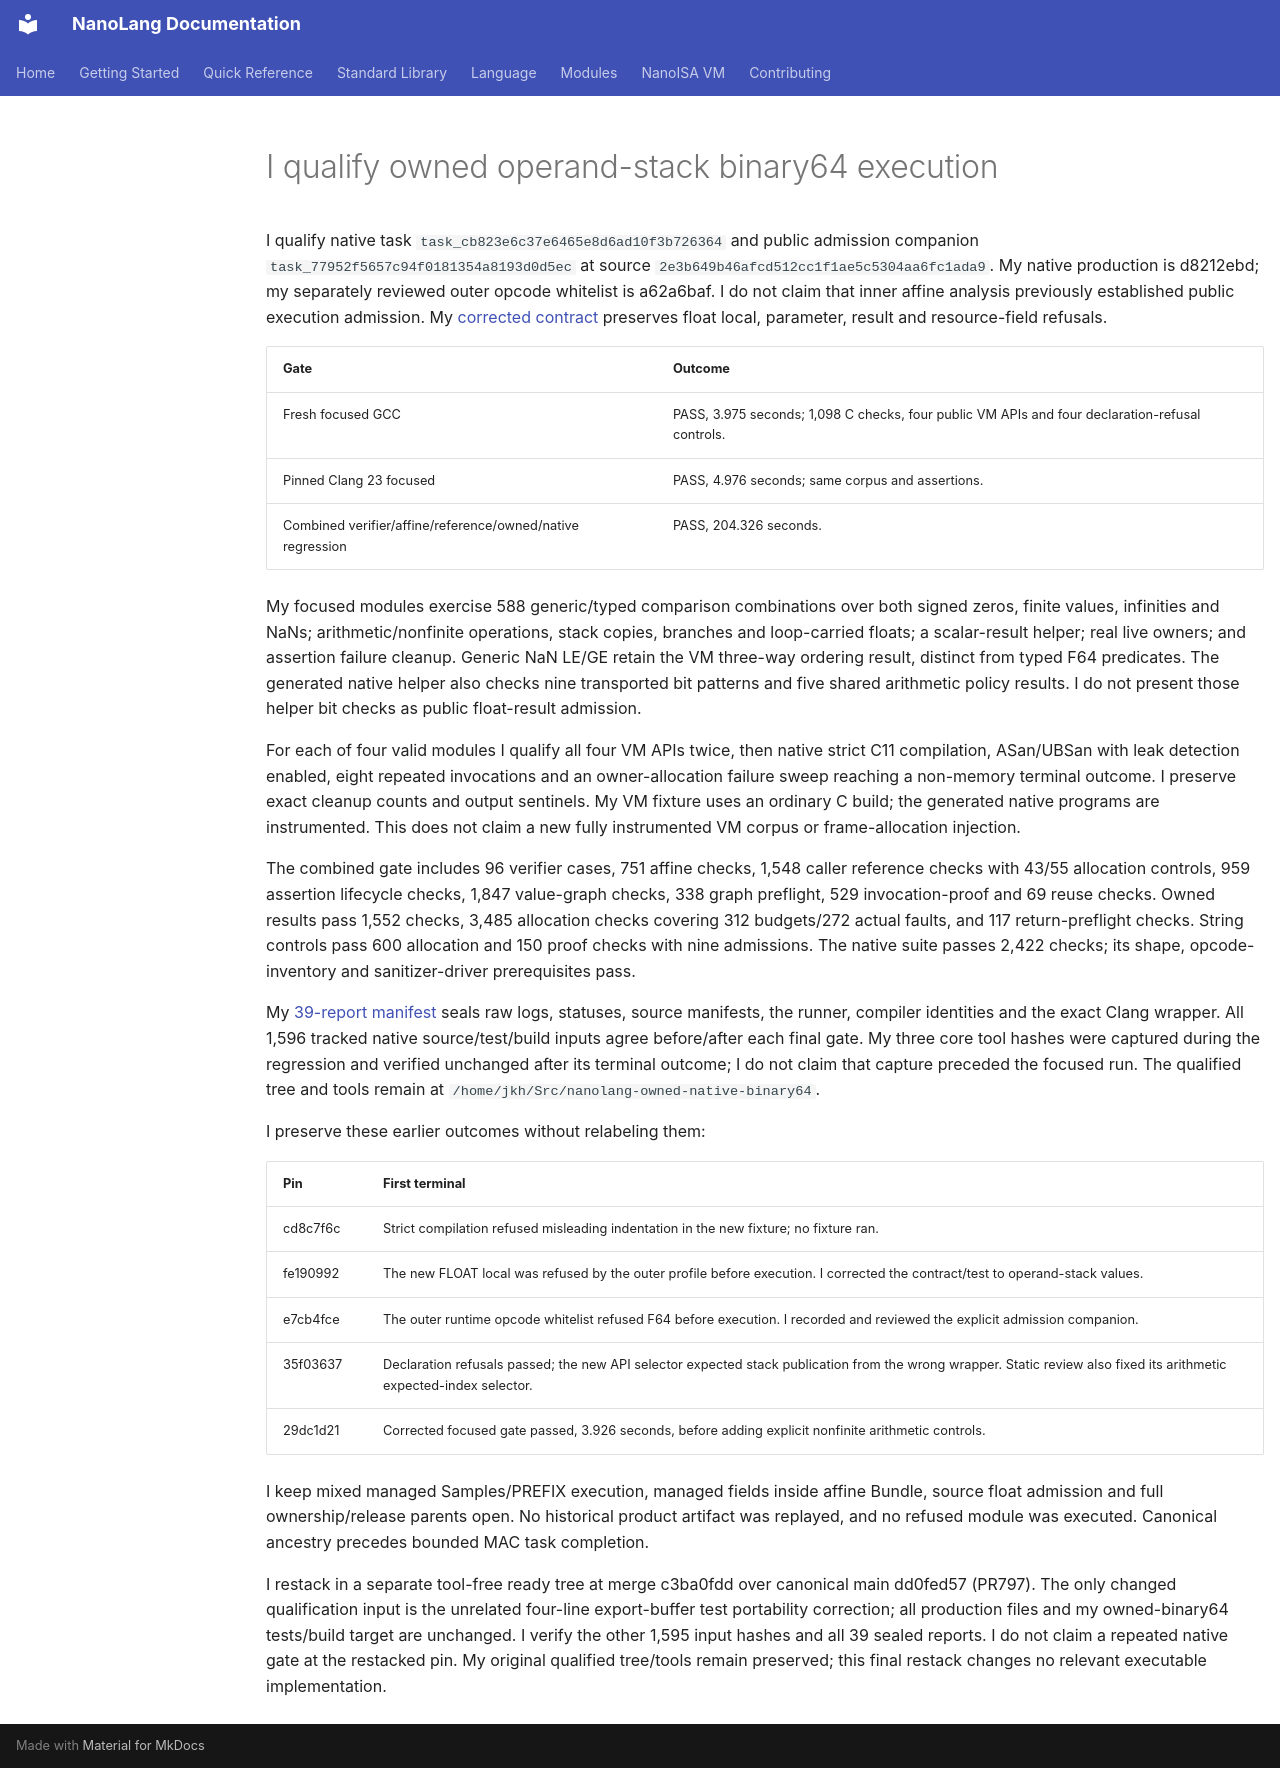

repository: jordanhubbard/nanolang · page: evidence/owned-binary64/index.html · generator: mkdocs

# I qualify owned operand-stack binary64 execution

I qualify native task `task_cb823e6c37e6465e8d6ad10f3b726364` and public admission
companion `task_77952f5657c94f0181354a8193d0d5ec` at source
`2e3b649b46afcd512cc1f1ae5c5304aa6fc1ada9`. My native production is d8212ebd;
my separately reviewed outer opcode whitelist is a62a6baf. I do not claim that
inner affine analysis previously established public execution admission. My
[corrected contract](../NANOISA_OWNED_NATIVE_BINARY64.md) preserves float local,
parameter, result and resource-field refusals.

| Gate | Outcome |
| --- | --- |
| Fresh focused GCC | PASS, 3.975 seconds; 1,098 C checks, four public VM APIs and four declaration-refusal controls. |
| Pinned Clang 23 focused | PASS, 4.976 seconds; same corpus and assertions. |
| Combined verifier/affine/reference/owned/native regression | PASS, 204.326 seconds. |

My focused modules exercise 588 generic/typed comparison combinations over both
signed zeros, finite values, infinities and NaNs; arithmetic/nonfinite operations,
stack copies, branches and loop-carried floats; a scalar-result helper; real live
owners; and assertion failure cleanup. Generic NaN LE/GE retain the VM three-way
ordering result, distinct from typed F64 predicates. The generated native helper
also checks nine transported bit patterns and five shared arithmetic policy
results. I do not present those helper bit checks as public float-result admission.

For each of four valid modules I qualify all four VM APIs twice, then native
strict C11 compilation, ASan/UBSan with leak detection enabled, eight repeated
invocations and an owner-allocation failure sweep reaching a non-memory terminal
outcome. I preserve exact cleanup counts and output sentinels. My VM fixture uses
an ordinary C build; the generated native programs are instrumented. This does
not claim a new fully instrumented VM corpus or frame-allocation injection.

The combined gate includes 96 verifier cases, 751 affine checks, 1,548 caller
reference checks with 43/55 allocation controls, 959 assertion lifecycle checks,
1,847 value-graph checks, 338 graph preflight, 529 invocation-proof and 69 reuse
checks. Owned results pass 1,552 checks, 3,485 allocation checks covering 312
budgets/272 actual faults, and 117 return-preflight checks. String controls pass
600 allocation and 150 proof checks with nine admissions. The native suite passes
2,422 checks; its shape, opcode-inventory and sanitizer-driver prerequisites pass.

My [39-report manifest](owned-binary64/reports.sha256) seals raw logs, statuses,
source manifests, the runner, compiler identities and the exact Clang wrapper.
All 1,596 tracked native source/test/build inputs agree before/after each final
gate. My three core tool hashes were captured during the regression and verified
unchanged after its terminal outcome; I do not claim that capture preceded the
focused run. The qualified tree and tools remain at
`/home/jkh/Src/nanolang-owned-native-binary64`.

I preserve these earlier outcomes without relabeling them:

| Pin | First terminal |
| --- | --- |
| cd8c7f6c | Strict compilation refused misleading indentation in the new fixture; no fixture ran. |
| fe190992 | The new FLOAT local was refused by the outer profile before execution. I corrected the contract/test to operand-stack values. |
| e7cb4fce | The outer runtime opcode whitelist refused F64 before execution. I recorded and reviewed the explicit admission companion. |
| 35f03637 | Declaration refusals passed; the new API selector expected stack publication from the wrong wrapper. Static review also fixed its arithmetic expected-index selector. |
| 29dc1d21 | Corrected focused gate passed, 3.926 seconds, before adding explicit nonfinite arithmetic controls. |

I keep mixed managed Samples/PREFIX execution, managed fields inside affine
Bundle, source float admission and full ownership/release parents open. No
historical product artifact was replayed, and no refused module was executed.
Canonical ancestry precedes bounded MAC task completion.


I restack in a separate tool-free ready tree at merge c3ba0fdd over canonical
main dd0fed57 (PR797). The only changed qualification input is the unrelated
four-line export-buffer test portability correction; all production files and my
owned-binary64 tests/build target are unchanged. I verify the other 1,595 input
hashes and all 39 sealed reports. I do not claim a repeated native gate at the
restacked pin. My original qualified tree/tools remain preserved; this final
restack changes no relevant executable implementation.
